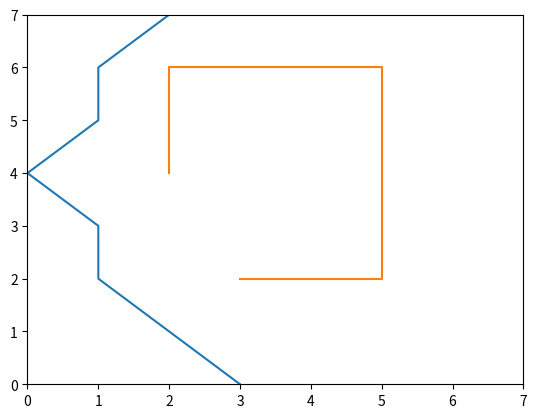

Source code (Python):
import matplotlib.pyplot as plt


class AStarGraph(object):
    # Define a class board like grid with two barriers

    def __init__(self):
        self.barriers = []
        self.barriers.append(
            [(2, 4), (2, 5), (2, 6), (3, 6), (4, 6), (5, 6), (5, 5), (5, 4), (5, 3), (5, 2), (4, 2), (3, 2)])

    def heuristic(self, start, goal):
        # Use Chebyshev distance heuristic if we can move one square either
        # adjacent or diagonal
        D = 1
        D2 = 1
        dx = abs(start[0] - goal[0])
        dy = abs(start[1] - goal[1])
        return D * (dx + dy) + (D2 - 2 * D) * min(dx, dy)

    def get_vertex_neighbours(self, pos):
        n = []
        # Moves allow link a chess king
        for dx, dy in [(1, 0), (-1, 0), (0, 1), (0, -1), (1, 1), (-1, 1), (1, -1), (-1, -1)]:
            x2 = pos[0] + dx
            y2 = pos[1] + dy
            if x2 < 0 or x2 > 7 or y2 < 0 or y2 > 7:
                continue
            n.append((x2, y2))
        return n

    def move_cost(self, a, b):
        for barrier in self.barriers:
            if b in barrier:
                return 100  # Extremely high cost to enter barrier squares
        return 1  # Normal movement cost


def AStarSearch(start, end, graph):
    G = dict()  # Actual movement cost to each position from the start position
    F = dict()  # Estimated movement cost of start to end going via this position

    # Initialize starting values
    G[start] = 0
    F[start] = graph.heuristic(start, end)

    closedVertices = set()
    openVertices = set()
    openVertices = {start, }
    cameFrom = {}

    while len(openVertices) > 0:
        # Get the vertex in the open list with the lowest F score
        current = None
        currentFscore = None
        for pos in openVertices:
            if current is None or F[pos] < currentFscore:
                currentFscore = F[pos]
                current = pos

        # Check if we have reached the goal
        if current == end:
            # Retrace our route backward
            path = [current]
            while current in cameFrom:
                current = cameFrom[current]
                path.append(current)
            path.reverse()
            return path, F[end]  # Done!

        # Mark the current vertex as closed
        openVertices.remove(current)
        closedVertices.add(current)

        # Update scores for vertices near the current position
        for neighbour in graph.get_vertex_neighbours(current):
            if neighbour in closedVertices:
                continue  # We have already processed this node exhaustively
            candidateG = G[current] + graph.move_cost(current, neighbour)

            if neighbour not in openVertices:
                openVertices.add(neighbour)  # Discovered a new vertex
            elif candidateG >= G[neighbour]:
                continue  # This G score is worse than previously found

            # Adopt this G score
            cameFrom[neighbour] = current
            G[neighbour] = candidateG
            H = graph.heuristic(neighbour, end)
            F[neighbour] = G[neighbour] + H

    raise RuntimeError("A* failed to find a solution")


if __name__ == "__main__":
    graph = AStarGraph()
    result, cost = AStarSearch((3, 0), (3, 7), graph)
    print("route", result)
    print("cost", cost)
    plt.plot([v[0] for v in result], [v[1] for v in result])
    for barrier in graph.barriers:
        plt.plot([v[0] for v in barrier], [v[1] for v in barrier])
    plt.xlim(0, 7)
    plt.ylim(0, 7)
    plt.show()
